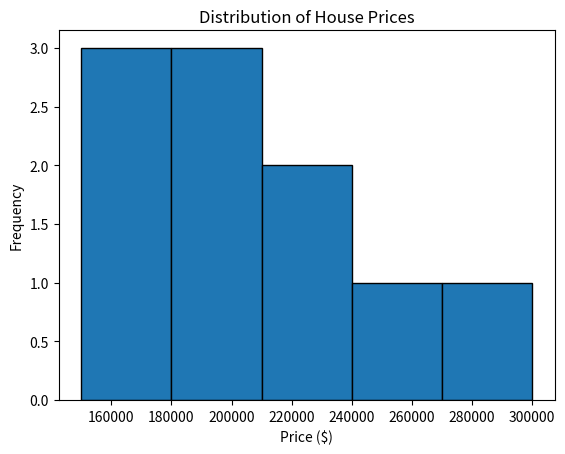

The matplotlib source for this figure:
# Descriptive Analysis of House Prices
import numpy as np
import pandas as pd
import matplotlib.pyplot as plt
from scipy.stats import skew, kurtosis

# Fictitious data: house prices in dollars (10 houses)
house_prices = [150000, 200000, 180000, 220000, 160000, 300000, 170000, 190000, 250000, 210000]

# Calculate descriptive measures
mean = np.mean(house_prices)
median = np.median(house_prices)
mode = pd.Series(house_prices).mode()[0]
range_value = np.max(house_prices) - np.min(house_prices)
variance = np.var(house_prices, ddof=1)  # ddof=1 for sample variance
std_dev = np.std(house_prices, ddof=1)
skewness = skew(house_prices)
kurtosis_value = kurtosis(house_prices)  # Excess kurtosis (relative to normal)

# Display results
print("=== Descriptive Measures of House Prices ===")
print(f"Mean: ${mean:,.2f}")
print(f"Median: ${median:,.2f}")
print(f"Mode: ${mode:,.2f}")
print(f"Range: ${range_value:,.2f}")
print(f"Variance: ${variance:,.2f} dollars²")
print(f"Standard Deviation: ${std_dev:,.2f} dollars")
print(f"Skewness: {skewness:.2f}")
print(f"Kurtosis: {kurtosis_value:.2f}")

# Visualization of the distribution
plt.hist(house_prices, bins=5, edgecolor='black')
plt.title("Distribution of House Prices")
plt.xlabel("Price ($)")
plt.ylabel("Frequency")
plt.show()

# Observations and analyses
# - The distribution is skewed (Skewness = 0.83), indicating a long tail to the right due to the value 300,000.
# - The standard deviation (45,227.82) relative to the mean (203,000.00) represents 22.3% variability,
#   indicating high variability in prices, with values ranging from 150,000 to 300,000.
# - The mean (203,000) being greater than the median (190,000) reinforces the positive skewness.
# - The histogram shows a peak between 150,000-200,000 and a stretched tail toward 250,000-300,000.
